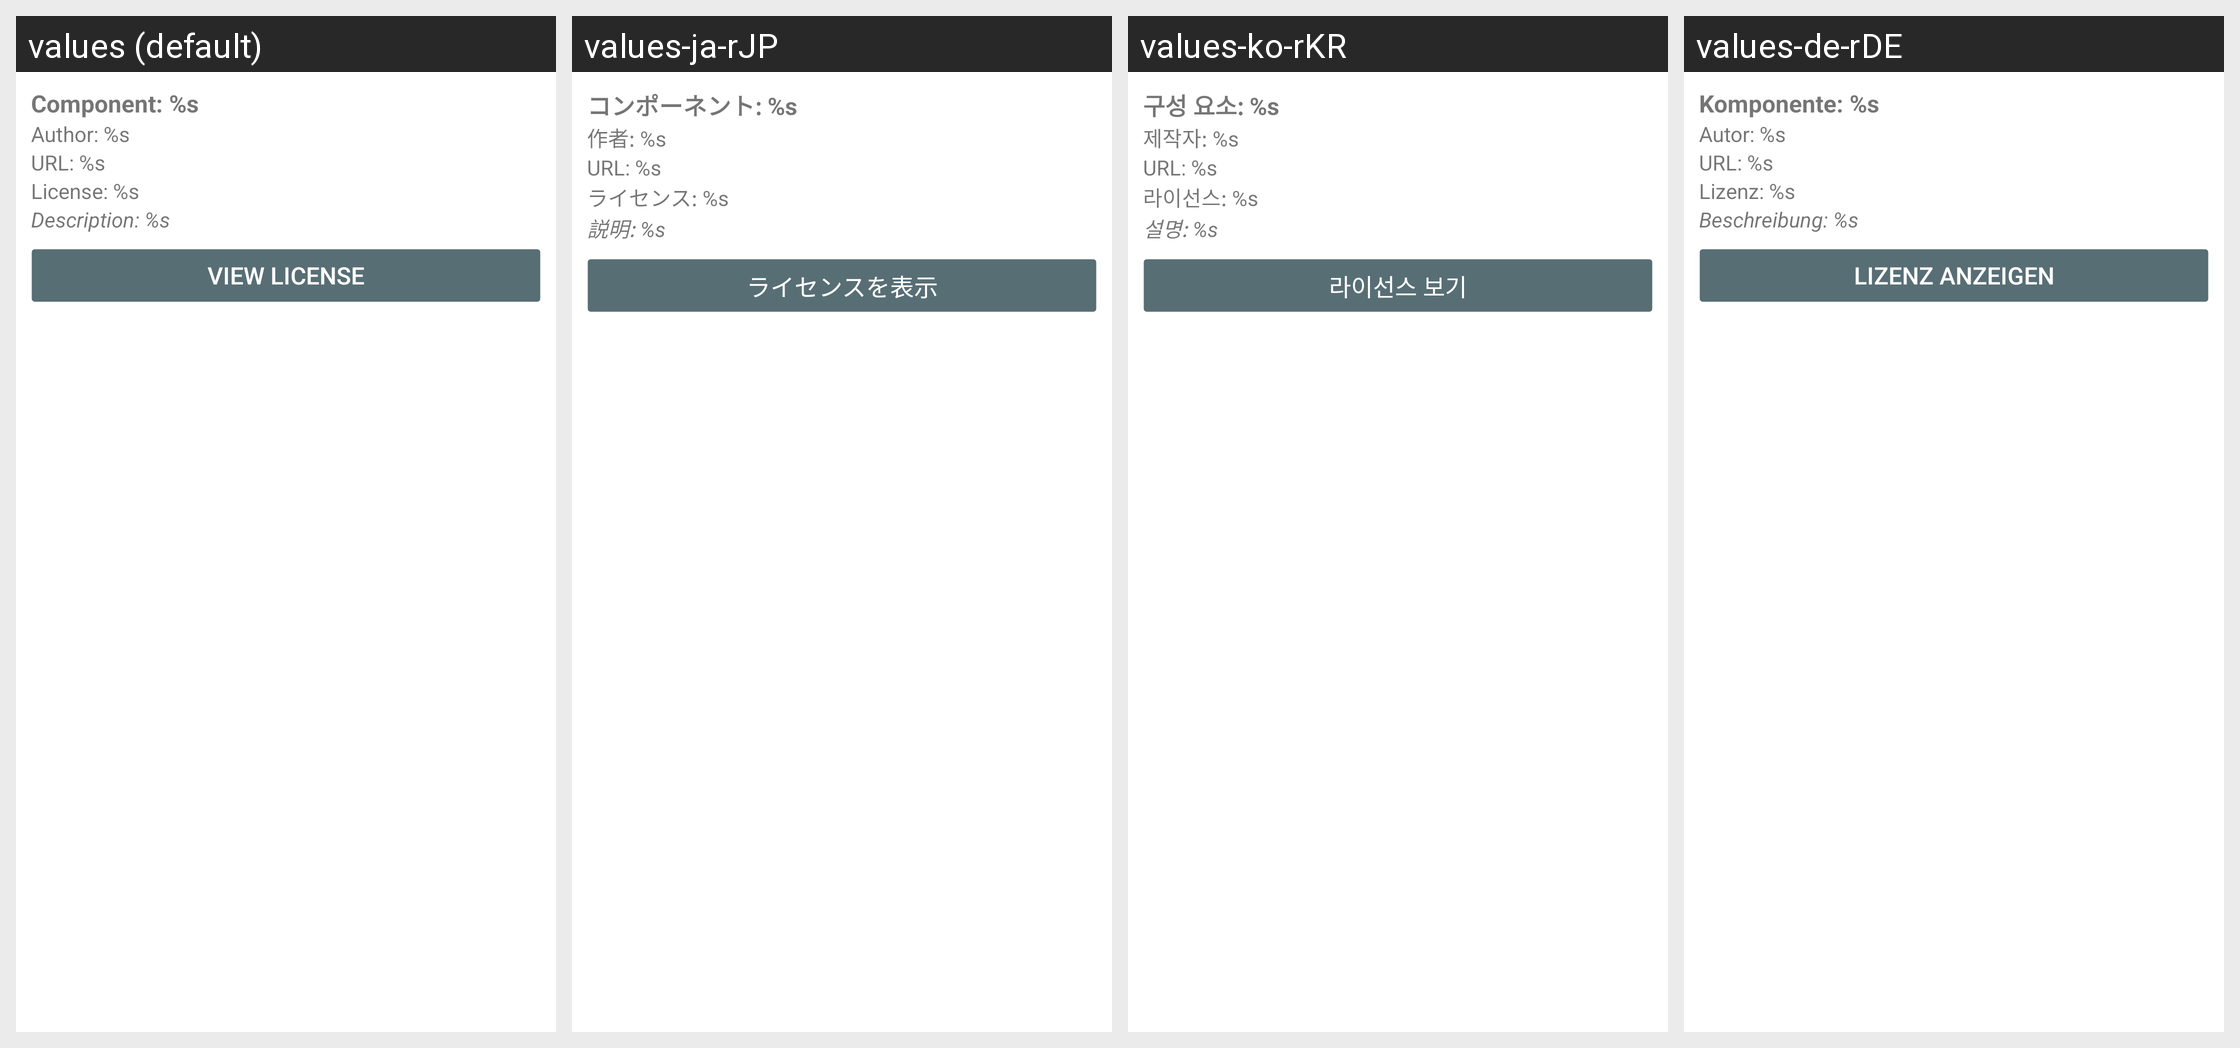

The same Android screen rendered under several of its app's locales, left to right. List the strings drawn on it with the default value and each locale's translation.
Android screen res/layout/license_item.xml rendered under 4 locales, left to right: values (default), values-ja-rJP, values-ko-rKR, values-de-rDE. Device: Nexus 5 (rendered at 1080×1920; each locale shown at half size, 540×960, under a caption strip naming it); theme Theme.LimeSSH.Material.
Other locales in the repository, not shown: values-bg-rBG, values-cs-rCZ, values-en-rGB, values-en-rUS, values-es-rES, values-fr-rFR, values-it-rIT, values-pt-rBR, values-ro-rRO, values-ru, values-sv-rSE, values-uk-rUA, values-zh-rCN, values-zh-rTW.
Strings drawn on this screen, with the default value and each locale's value (text and hints the layout hard-codes, and strings that could not be matched under every locale, appear in the picture but are not listed):

component_name
  values: Component: %s
  values-ja-rJP: コンポーネント: %s
  values-ko-rKR: 구성 요소: %s
  values-de-rDE: Komponente: %s

component_author
  values: Author: %s
  values-ja-rJP: 作者: %s
  values-ko-rKR: 제작자: %s
  values-de-rDE: Autor: %s

component_url
  values: URL: %s
  values-ja-rJP: URL: %s
  values-ko-rKR: URL: %s
  values-de-rDE: URL: %s

license_name
  values: License: %s
  values-ja-rJP: ライセンス: %s
  values-ko-rKR: 라이선스: %s
  values-de-rDE: Lizenz: %s

component_description
  values: Description: %s
  values-ja-rJP: 説明: %s
  values-ko-rKR: 설명: %s
  values-de-rDE: Beschreibung: %s

view_license
  values: View License
  values-ja-rJP: ライセンスを表示
  values-ko-rKR: 라이선스 보기
  values-de-rDE: Lizenz anzeigen
